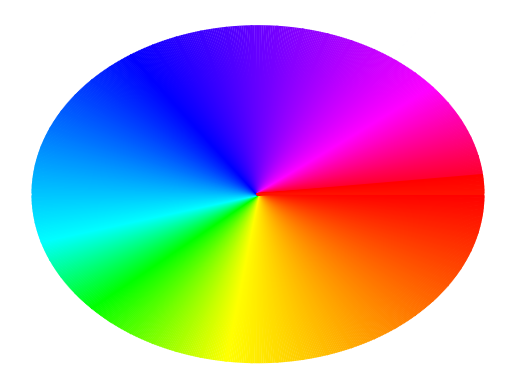

This chart was generated by the following Python code:
import numpy as np
from math import sin,cos
import matplotlib.pyplot as plt

def make_colorwheel():
    RY = 15
    YG = 6
    GC = 4
    CB = 11
    BM = 13
    MR = 6

    ncols = RY + YG + GC + CB + BM + MR
    colorwheel = np.zeros((ncols, 3))
    col = 0

    # RY
    colorwheel[0:RY, 0] = 255
    colorwheel[0:RY, 1] = np.floor(255*np.arange(0,RY)/RY)
    col = col+RY
    # YG
    colorwheel[col:col+YG, 0] = 255 - np.floor(255*np.arange(0,YG)/YG)
    colorwheel[col:col+YG, 1] = 255
    col = col+YG
    # GC
    colorwheel[col:col+GC, 1] = 255
    colorwheel[col:col+GC, 2] = np.floor(255*np.arange(0,GC)/GC)
    col = col+GC
    # CB
    colorwheel[col:col+CB, 1] = 255 - np.floor(255*np.arange(CB)/CB)
    colorwheel[col:col+CB, 2] = 255
    col = col+CB
    # BM
    colorwheel[col:col+BM, 2] = 255
    colorwheel[col:col+BM, 0] = np.floor(255*np.arange(0,BM)/BM)
    col = col+BM
    # MR
    colorwheel[col:col+MR, 2] = 255 - np.floor(255*np.arange(MR)/MR)
    colorwheel[col:col+MR, 0] = 255
    return colorwheel/255.0
color_wheel=make_colorwheel()

def plot_colorwheel(colorwheel,steps):
    theta=(2*np.pi)/colorwheel.shape[0]
    x=np.linspace(0,1,steps)
    for i in range(colorwheel.shape[0]):
        angles=np.linspace(i*theta,(i+1)*theta,steps)
        colors=np.linspace(colorwheel[i],colorwheel[i+1],steps) if i<54 else np.linspace(colorwheel[0],colorwheel[1],steps)
        for j in range(steps):
            plt.plot(x*cos(angles[j]),-x*sin(angles[j]),color=colors[j])
            plt.axis('off')
    plt.show()


plot_colorwheel(color_wheel,15)
